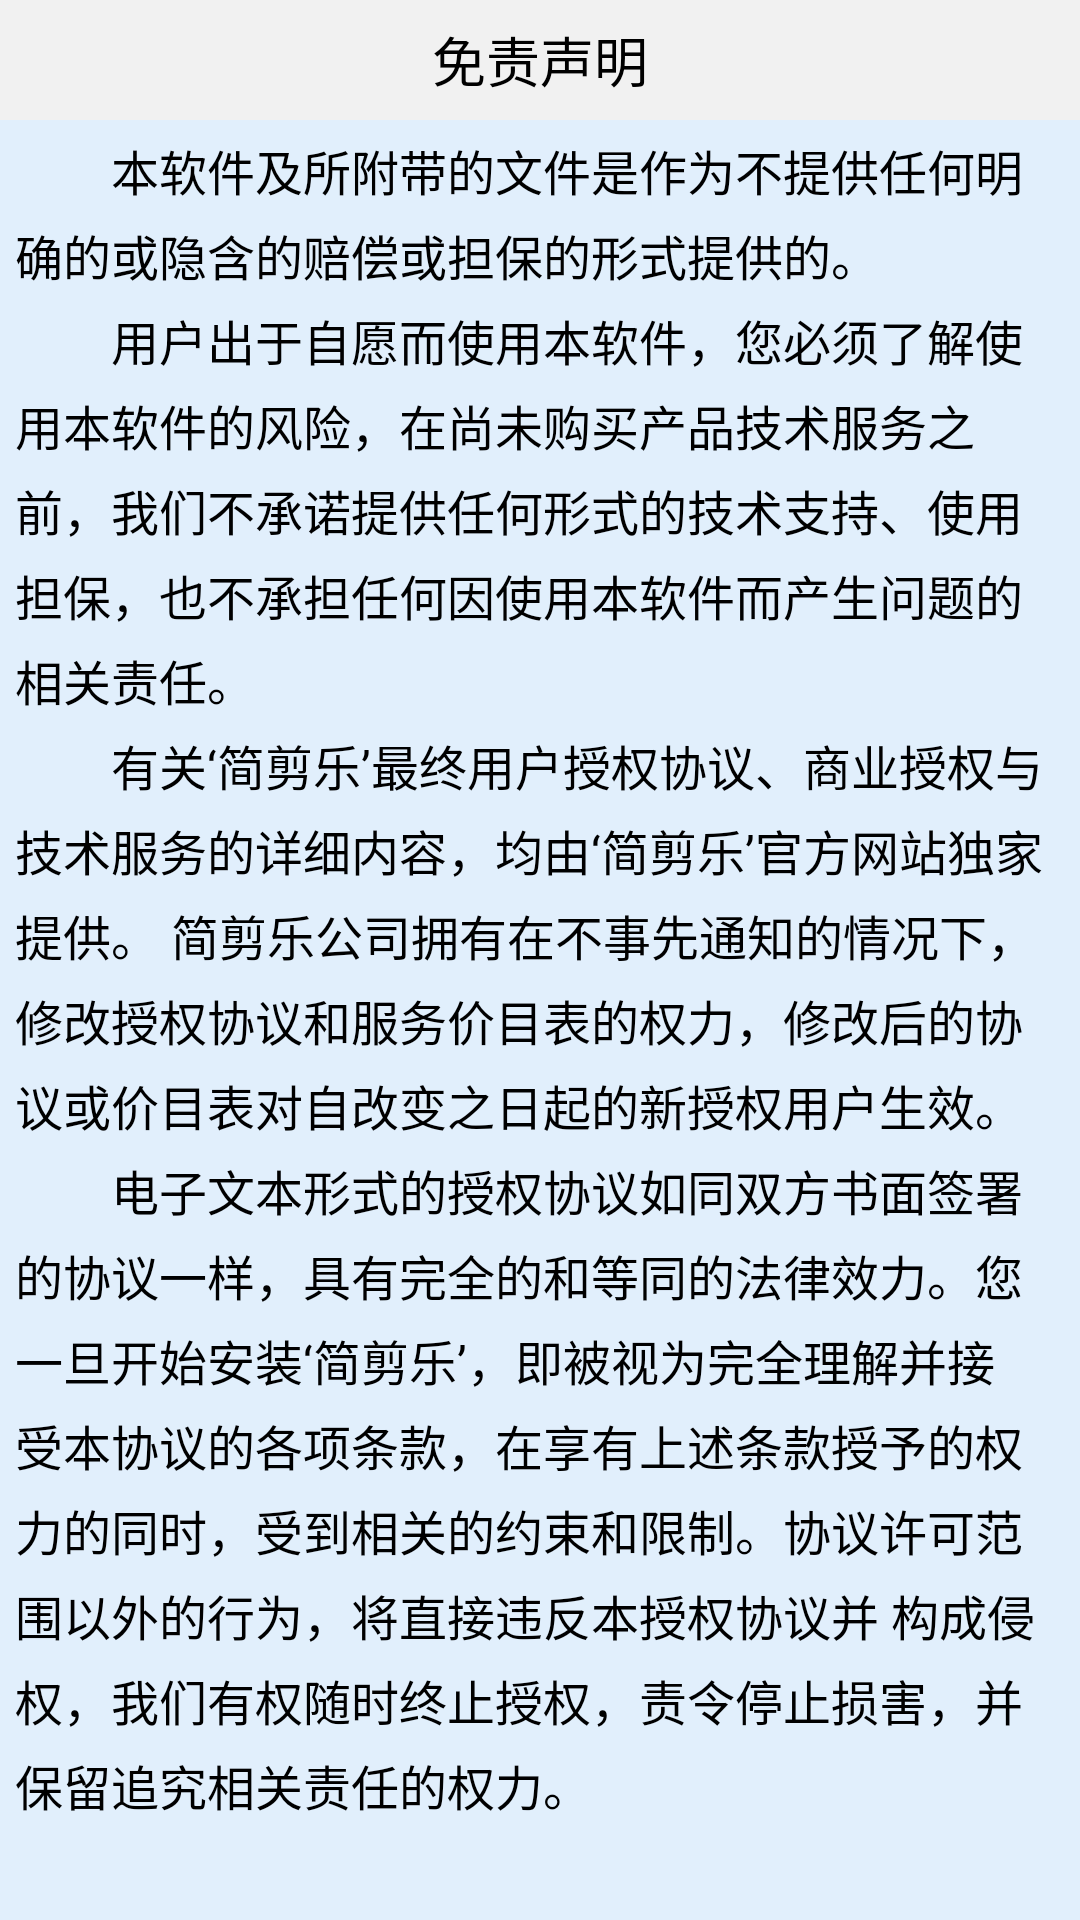

Here is an Android app screen rendered from its layout file. Give the layout XML and the strings, colors and styles it references.
<!-- AndroidManifest.xml: application theme android:Theme.NoTitleBar.Fullscreen -->
<!-- res/layout/activity_disclaimer.xml -->
<LinearLayout xmlns:android="http://schemas.android.com/apk/res/android"
    xmlns:tools="http://schemas.android.com/tools"
    android:layout_width="match_parent"
    android:layout_height="match_parent"
    android:background="#E1EFFC"
    android:orientation="vertical" >

    <FrameLayout
        android:layout_width="match_parent"
        android:layout_height="40dp"
        android:background="@color/light_gray"
        android:orientation="horizontal" >

        <ImageButton
            android:id="@+id/disclaimerBackImageButton"
            android:layout_width="wrap_content"
            android:layout_height="wrap_content"
            android:layout_gravity="center_vertical"
            android:layout_margin="10dp"
            android:background="@null"
            android:clickable="true"
            android:src="@drawable/jjl_back" />

        <TextView
            android:layout_width="wrap_content"
            android:layout_height="wrap_content"
            android:layout_gravity="center"
            android:text="免责声明"
            android:textColor="@color/black"
            android:textSize="@dimen/textsize18sp" />
    </FrameLayout>
    <TextView 
        android:id="@+id/disclaimContent"
        android:layout_width="fill_parent"
        android:layout_height="wrap_content"
        android:scrollbars="vertical"
        android:text="@string/disclaimer_content"
        android:padding="5dip"
        android:textSize="16sp"
        android:textColor="@color/black"
        android:lineSpacingExtra="5sp"
        />

</LinearLayout>
<!-- resources referenced by this layout -->
<resources>
  <color name="black">#000000</color>
  <color name="light_gray">#F1F1F1</color>
  <dimen name="textsize18sp">18sp</dimen>
  <string name="disclaimer_content">    
              本软件及所附带的文件是作为不提供任何明确的或隐含的赔偿或担保的形式提供的。
      \n        用户出于自愿而使用本软件，您必须了解使用本软件的风险，在尚未购买产品技术服务之前，我们不承诺提供任何形式的技术支持、使用担保，也不承担任何因使用本软件而产生问题的相关责任。
      \n        有关‘简剪乐’最终用户授权协议、商业授权与技术服务的详细内容，均由‘简剪乐’官方网站独家提供。
                 简剪乐公司拥有在不事先通知的情况下，修改授权协议和服务价目表的权力，修改后的协议或价目表对自改变之日起的新授权用户生效。
      \n        电子文本形式的授权协议如同双方书面签署的协议一样，具有完全的和等同的法律效力。您一旦开始安装‘简剪乐’，即被视为完全理解并接受本协议的各项条款，在享有上述条款授予的权力的同时，受到相关的约束和限制。协议许可范围以外的行为，将直接违反本授权协议并 构成侵权，我们有权随时终止授权，责令停止损害，并保留追究相关责任的权力。
  </string>
</resources>
